Dataset: processed_data (GitHub, syedowaisi/elpv-pred). Classes: functional, mild, moderate, severe.

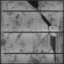
Label: severe

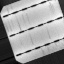
Label: mild

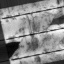
Label: severe

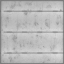
Label: functional

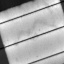
Label: moderate

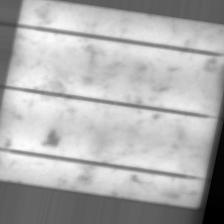
Label: mild
